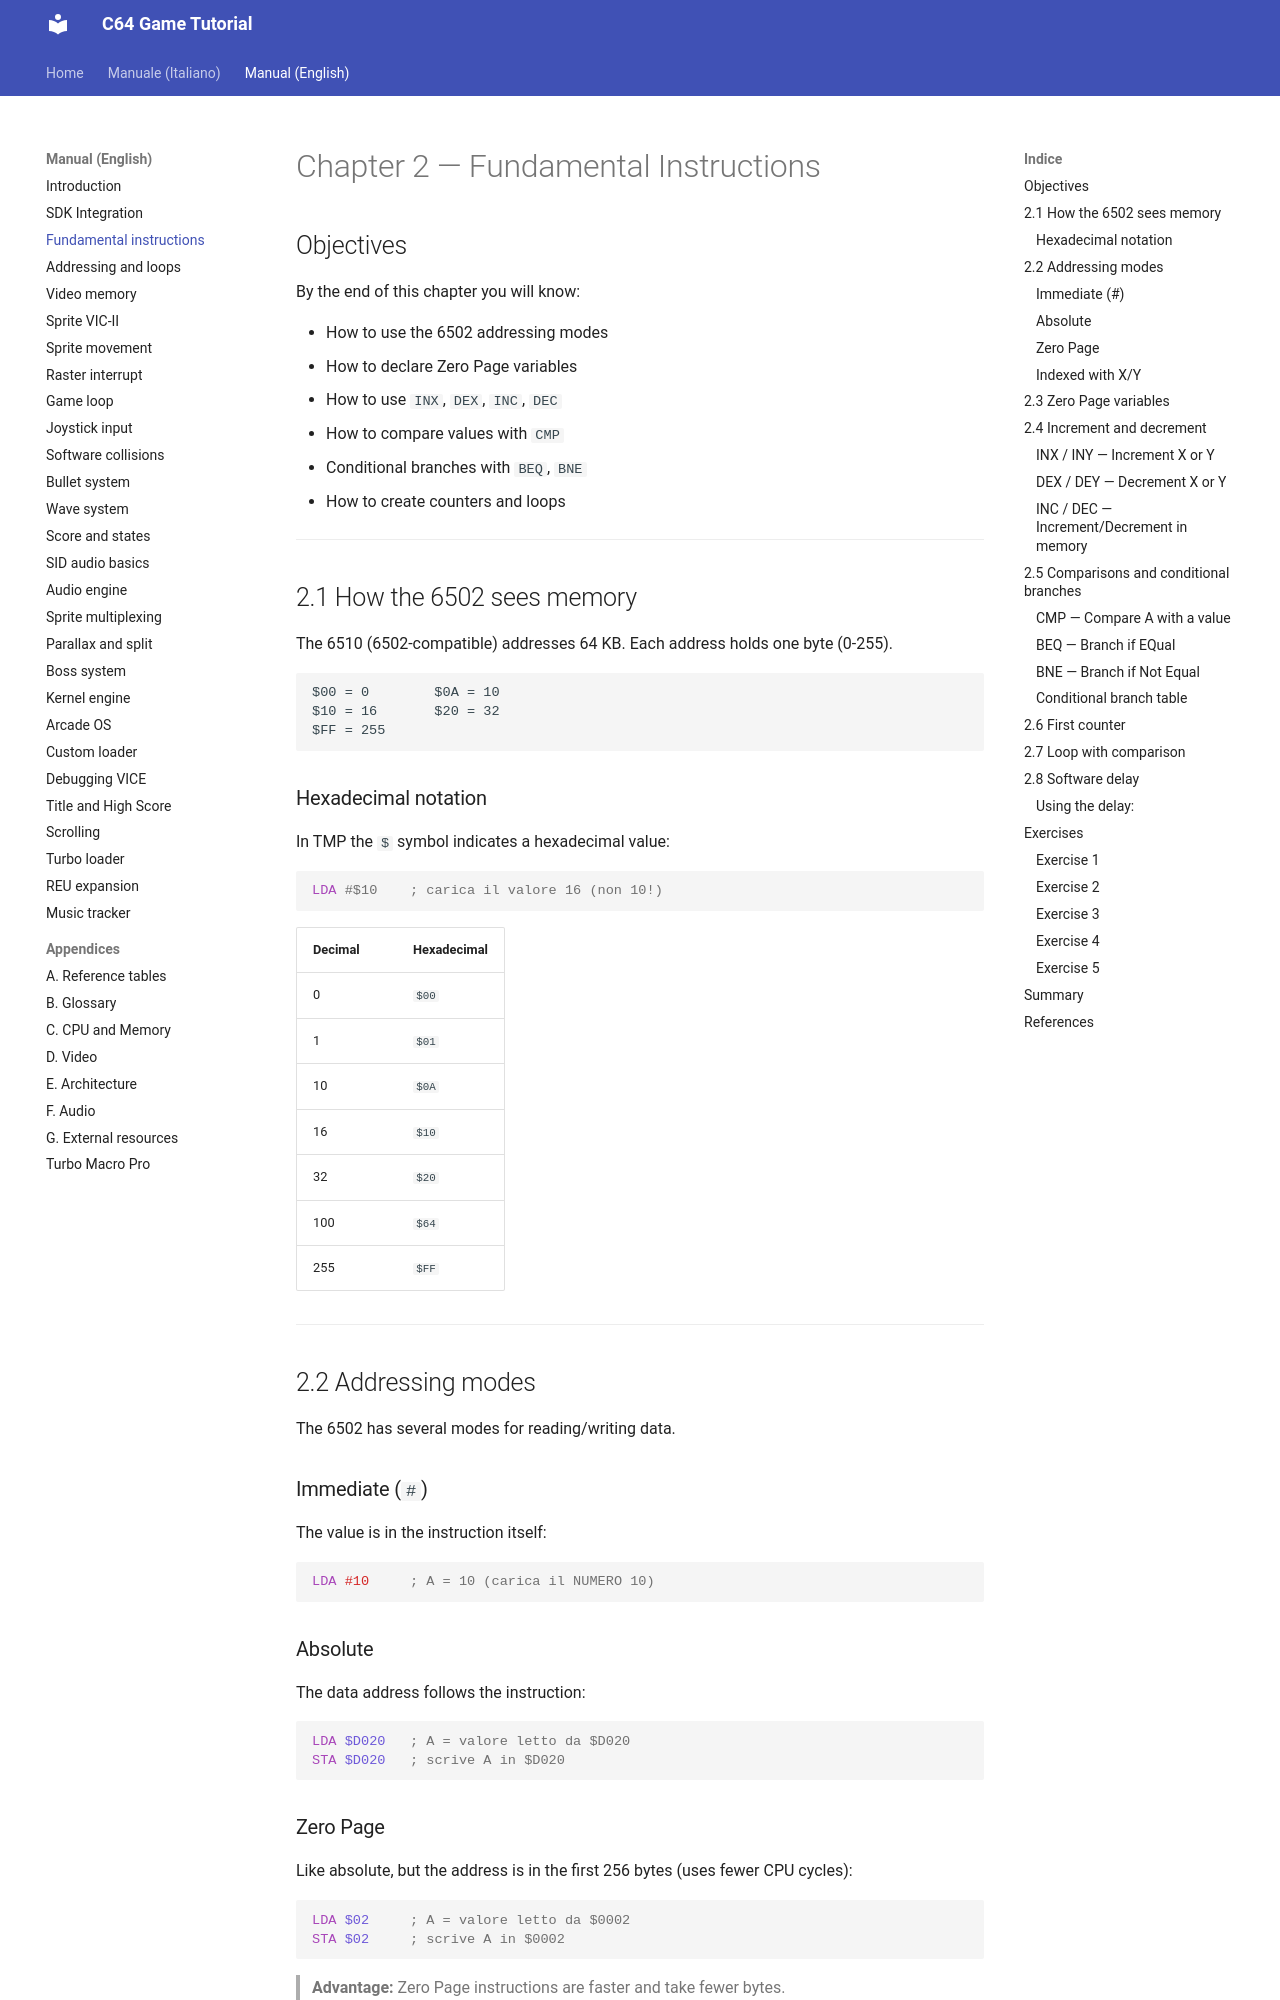

repository: alby69/C64GameTutorial · page: en/02-fundamental-instructions/index.html · generator: mkdocs

# Chapter 2 — Fundamental Instructions

## Objectives

By the end of this chapter you will know:

- How to use the 6502 addressing modes
- How to declare Zero Page variables
- How to use `INX`, `DEX`, `INC`, `DEC`
- How to compare values with `CMP`
- Conditional branches with `BEQ`, `BNE`
- How to create counters and loops

---

## 2.1 How the 6502 sees memory

The 6510 (6502-compatible) addresses 64 KB. Each address holds one byte (0-255).

```
$00 = 0        $0A = 10
$10 = 16       $20 = 32
$FF = 255
```

### Hexadecimal notation

In TMP the `$` symbol indicates a hexadecimal value:

```asm
LDA #$10    ; carica il valore 16 (non 10!)
```

| Decimal | Hexadecimal |
|---|---|
| 0 | `$00` |
| 1 | `$01` |
| 10 | `$0A` |
| 16 | `$10` |
| 32 | `$20` |
| 100 | `$64` |
| 255 | `$FF` |

---

## 2.2 Addressing modes

The 6502 has several modes for reading/writing data.

### Immediate (`#`)

The value is in the instruction itself:

```asm
LDA #10     ; A = 10 (carica il NUMERO 10)
```

### Absolute

The data address follows the instruction:

```asm
LDA $D020   ; A = valore letto da $D020
STA $D020   ; scrive A in $D020
```

### Zero Page

Like absolute, but the address is in the first 256 bytes (uses fewer CPU cycles):

```asm
LDA $02     ; A = valore letto da $0002
STA $02     ; scrive A in $0002
```

> **Advantage:** Zero Page instructions are faster and take fewer bytes.

### Indexed with X/Y

```asm
LDA $0400,X ; A = valore a ($0400 + X)
STA $D800,Y ; scrive A a ($D800 + Y)
```

---
